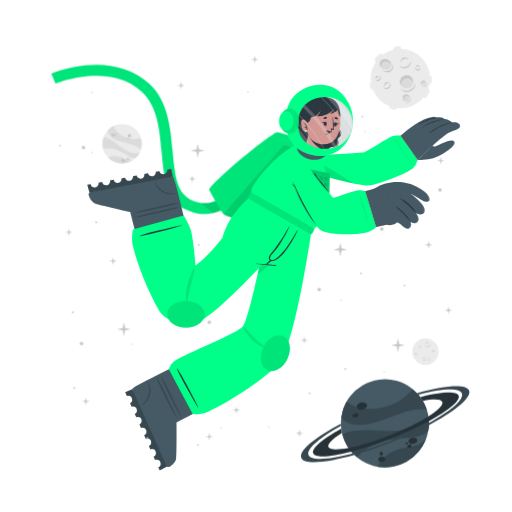
t = 0.00 s
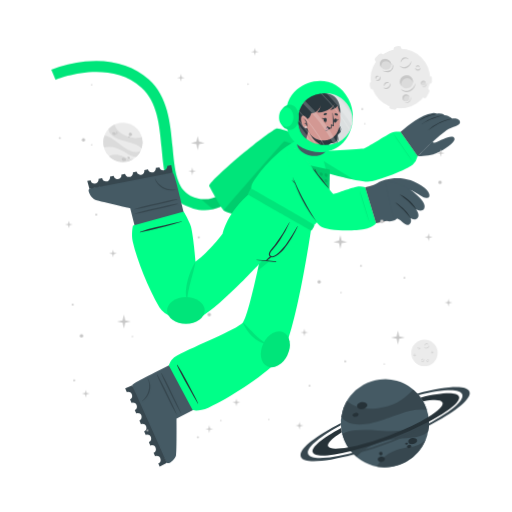
t = 0.56 s
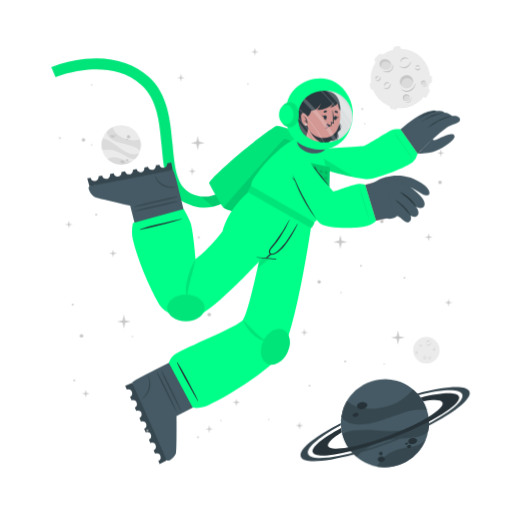
t = 0.94 s
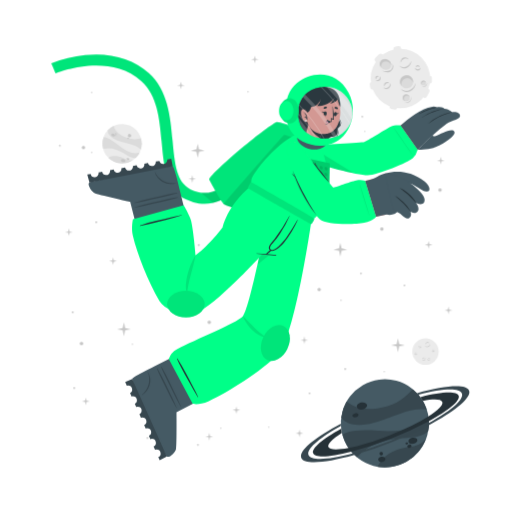
t = 1.50 s
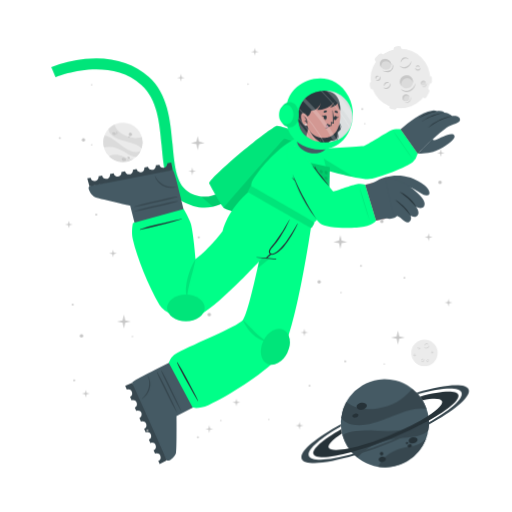
t = 2.06 s
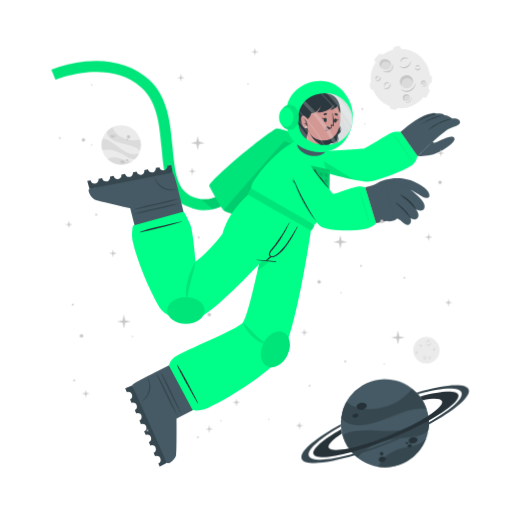
t = 2.44 s

The animated SVG that drew these frames (rendered in a browser with its animation timeline set to each time). Animation: 2 CSS @keyframes rules; one cycle of 3.00 s, repeats indefinitely.

<svg class="animated" id="freepik_stories-astronaut" xmlns="http://www.w3.org/2000/svg" viewBox="0 0 500 500" version="1.1" xmlns:xlink="http://www.w3.org/1999/xlink" xmlns:svgjs="http://svgjs.com/svgjs"><style>svg#freepik_stories-astronaut:not(.animated) .animable {opacity: 0;}svg#freepik_stories-astronaut.animated #freepik--background-complete--inject-19 {animation: 1.5s Infinite  linear wind;animation-delay: 0s;}svg#freepik_stories-astronaut.animated #freepik--Moon--inject-19 {animation: 1.5s Infinite  linear wind;animation-delay: 0s;}svg#freepik_stories-astronaut.animated #freepik--Planet--inject-19 {animation: 3s Infinite  linear wind;animation-delay: 0s;}svg#freepik_stories-astronaut.animated #freepik--Character--inject-19 {animation: 3s Infinite  linear floating;animation-delay: 0s;}svg#freepik_stories-astronaut.animated #freepik--Stars--inject-19 {animation: 1.5s Infinite  linear floating;animation-delay: 0s;}            @keyframes wind {                0% {                    transform: rotate( 0deg );                }                25% {                    transform: rotate( 1deg );                }                75% {                    transform: rotate( -1deg );                }            }                    @keyframes floating {                0% {                    opacity: 1;                    transform: translateY(0px);                }                50% {                    transform: translateY(-10px);                }                100% {                    opacity: 1;                    transform: translateY(0px);                }            }        </style><g id="freepik--background-complete--inject-19" class="animable" style="transform-origin: 261.359px 235.839px;"><g id="elbmsrhthi16r"><circle cx="119.24" cy="140.32" r="19.23" style="fill: rgb(235, 235, 235); transform-origin: 119.24px 140.32px; transform: rotate(-21.46deg);" class="animable"></circle></g><path d="M137.64,145.92a22.4,22.4,0,0,0-6-3.75c-3.81-1.68-14.18-3.51-19-5.94-6.75-3.4-7.59-7.07-7.55-9a19.38,19.38,0,0,1,5.93-4.35c.48,2,2.29,8,13.5,12,5.79,2,11.33.68,13.21.22A19.13,19.13,0,0,1,137.64,145.92Z" style="fill: rgb(219, 219, 219); transform-origin: 121.778px 134.4px;" id="el47we5fr3jan" class="animable"></path><path d="M129.79,156.41A19.27,19.27,0,0,1,105.68,154a15.8,15.8,0,0,1,3.45-1.36c5.17-1.26,10.86,1.21,12.94,2.38A11.36,11.36,0,0,0,129.79,156.41Z" style="fill: rgb(219, 219, 219); transform-origin: 117.735px 155.928px;" id="ell47vlr1z3h" class="animable"></path><path d="M136.5,148.8l-.24.47-.22.42c-.18.32-.36.62-.55.92s-.35.54-.53.8l-.21.29-.24.32-.24.32-.31.36-.3.36-.27.3c-.2.22-.41.43-.62.64h0c-1.2.37-2.8.21-5.15-.72-3.49-1.37-7.26-4.67-14-7.09a24,24,0,0,0-12.93-.83h0a19.17,19.17,0,0,1,.5-11.63c1.23,0,5.18.52,13.61,7.48a49.9,49.9,0,0,0,8.49,5.81c7.2,3.77,11.36,2.65,13.1,1.78h.13Z" style="fill: rgb(219, 219, 219); transform-origin: 118.269px 143.957px;" id="eldyaveuyegp9" class="animable"></path><path d="M118.22,156c.34-.78,1.54-1,2.68-.52s1.79,1.54,1.44,2.32-1.54,1-2.68.52S117.88,156.83,118.22,156Z" style="fill: rgb(199, 199, 199); transform-origin: 120.282px 156.9px;" id="el4prtj00yo0w" class="animable"></path><path d="M123.66,154.67c.2-.44.91-.55,1.59-.26s1.08.9.89,1.34-.9.56-1.59.26S123.47,155.11,123.66,154.67Z" style="fill: rgb(199, 199, 199); transform-origin: 124.9px 155.212px;" id="elvkg8b5bthq" class="animable"></path><path d="M108.75,131.05c.29-.67,1.33-.86,2.33-.42s1.57,1.33,1.28,2-1.34.86-2.34.42S108.45,131.72,108.75,131.05Z" style="fill: rgb(199, 199, 199); transform-origin: 110.553px 131.84px;" id="el0kuu1hdic5zd" class="animable"></path><path d="M112.29,130.39a.84.84,0,0,1,1.13-.28.85.85,0,0,1,.57,1,1,1,0,0,1-1.7-.74Z" style="fill: rgb(199, 199, 199); transform-origin: 113.151px 130.697px;" id="elhr13eqphqkg" class="animable"></path><path d="M112.86,132.17a.53.53,0,0,1,.71-.15c.3.13.47.41.37.62s-.41.28-.71.15S112.77,132.39,112.86,132.17Z" style="fill: rgb(199, 199, 199); transform-origin: 113.402px 132.399px;" id="el2zck79g64ql" class="animable"></path><path d="M124.86,132.22a1.64,1.64,0,1,1,1,1.71A1.42,1.42,0,0,1,124.86,132.22Z" style="fill: rgb(199, 199, 199); transform-origin: 126.473px 132.415px;" id="elljkv9xtuu1r" class="animable"></path><path d="M124.4,134.84a.76.76,0,1,1,.42.92A.73.73,0,0,1,124.4,134.84Z" style="fill: rgb(199, 199, 199); transform-origin: 125.123px 135.064px;" id="elhclqlefro3d" class="animable"></path><circle cx="415.48" cy="343.36" r="12.93" style="fill: rgb(235, 235, 235); transform-origin: 415.48px 343.36px;" id="el22jfqpwswnl" class="animable"></circle><path d="M420.19,335.69a2.92,2.92,0,0,1-.48,1.75,3.45,3.45,0,0,1-1.41,1.24,2.56,2.56,0,0,1-1.9.17,2.7,2.7,0,0,1-1.44-1.12,3.71,3.71,0,0,0,1.55.69,2.33,2.33,0,0,0,.79,0,2.68,2.68,0,0,0,.76-.24l.36-.2c.11-.08.23-.15.33-.23a3.24,3.24,0,0,0,.6-.57A4.54,4.54,0,0,0,420.19,335.69Z" style="fill: rgb(199, 199, 199); transform-origin: 417.577px 337.324px;" id="el4ko6z0d0tlb" class="animable"></path><path d="M415.54,336.43a1.84,1.84,0,0,1,.27-1.24,2.23,2.23,0,0,1,1-.88,1.76,1.76,0,0,1,1.35-.1,1.7,1.7,0,0,1,1,.83,2.8,2.8,0,0,0-1.08-.4,1.69,1.69,0,0,0-1,.18A3.06,3.06,0,0,0,415.54,336.43Z" style="fill: rgb(199, 199, 199); transform-origin: 417.341px 335.275px;" id="el6yc0jljw1zo" class="animable"></path><path d="M415.48,349.44a1.79,1.79,0,0,1,0,1.23,2.13,2.13,0,0,1-.75,1.05,1.71,1.71,0,0,1-2.35-.25,3.35,3.35,0,0,0,1.1.15,1.62,1.62,0,0,0,.91-.35,2.67,2.67,0,0,0,.69-.77A3.41,3.41,0,0,0,415.48,349.44Z" style="fill: rgb(199, 199, 199); transform-origin: 413.984px 350.758px;" id="elrndkjclj4wg" class="animable"></path><path d="M412.8,350.91a1.14,1.14,0,0,1-.09-.87,1.49,1.49,0,0,1,.52-.76,1.2,1.2,0,0,1,.93-.23,1.1,1.1,0,0,1,.73.48,2.46,2.46,0,0,0-.75,0,1.18,1.18,0,0,0-.56.24A2.18,2.18,0,0,0,412.8,350.91Z" style="fill: rgb(199, 199, 199); transform-origin: 413.776px 349.972px;" id="el1b6m60u1i0m" class="animable"></path><path d="M410.82,337.8a1.15,1.15,0,0,1,.37.83,1.3,1.3,0,0,1-.37.92,1.15,1.15,0,0,1-.95.32,1.35,1.35,0,0,1-.81-.39,3.94,3.94,0,0,0,.8-.05,1.06,1.06,0,0,0,.56-.28,1.37,1.37,0,0,0,.33-.56A2.45,2.45,0,0,0,410.82,337.8Z" style="fill: rgb(199, 199, 199); transform-origin: 410.125px 338.84px;" id="eldecul7qs32f" class="animable"></path><path d="M409.22,339.06a.74.74,0,0,1-.33-.57.91.91,0,0,1,.26-.68.82.82,0,0,1,.71-.23.81.81,0,0,1,.55.34,4.08,4.08,0,0,0-.54.1.76.76,0,0,0-.32.19,1.13,1.13,0,0,0-.22.32A2.13,2.13,0,0,0,409.22,339.06Z" style="fill: rgb(199, 199, 199); transform-origin: 409.65px 338.315px;" id="elb2c62xdyilq" class="animable"></path><path d="M419.81,351.44a1.14,1.14,0,0,1-.72.56,1.26,1.26,0,0,1-1-.14,1.14,1.14,0,0,1-.54-.83,1.36,1.36,0,0,1,.18-.89,3.66,3.66,0,0,0,.25.77,1,1,0,0,0,.4.47,1.32,1.32,0,0,0,.63.18A2.6,2.6,0,0,0,419.81,351.44Z" style="fill: rgb(199, 199, 199); transform-origin: 418.673px 351.093px;" id="elb1269oq62dq" class="animable"></path><path d="M418.2,350.19a.75.75,0,0,1,.47-.45.87.87,0,0,1,.72.08.82.82,0,0,1,.4.63.9.9,0,0,1-.19.62,4.78,4.78,0,0,0-.24-.5.63.63,0,0,0-.25-.26.91.91,0,0,0-.37-.13A1.65,1.65,0,0,0,418.2,350.19Z" style="fill: rgb(199, 199, 199); transform-origin: 418.996px 350.383px;" id="elojdbdsv0jci" class="animable"></path><path d="M424.24,342.34a1.16,1.16,0,0,1-.28.86,1.27,1.27,0,0,1-.88.44,1.13,1.13,0,0,1-.92-.39,1.29,1.29,0,0,1-.35-.83,3.82,3.82,0,0,0,.63.5,1.09,1.09,0,0,0,.6.16,1.31,1.31,0,0,0,.62-.21A2.35,2.35,0,0,0,424.24,342.34Z" style="fill: rgb(199, 199, 199); transform-origin: 423.027px 342.991px;" id="eltprdc7iggzh" class="animable"></path><path d="M422.2,342.21a.75.75,0,0,1,.14-.64.93.93,0,0,1,.65-.34.8.8,0,0,1,.68.3.88.88,0,0,1,.19.62,3.83,3.83,0,0,0-.48-.28.74.74,0,0,0-.36-.08,1.13,1.13,0,0,0-.38.1A2.38,2.38,0,0,0,422.2,342.21Z" style="fill: rgb(199, 199, 199); transform-origin: 423.021px 341.719px;" id="els891837ghui" class="animable"></path><path d="M407.1,345.26a1.13,1.13,0,0,1-.27.87,1.27,1.27,0,0,1-.88.44,1.16,1.16,0,0,1-.93-.39,1.4,1.4,0,0,1-.35-.83,4.33,4.33,0,0,0,.64.5,1.07,1.07,0,0,0,.6.16,1.35,1.35,0,0,0,.62-.21A2,2,0,0,0,407.1,345.26Z" style="fill: rgb(199, 199, 199); transform-origin: 405.889px 345.916px;" id="eltag6oesnb6" class="animable"></path><path d="M405.07,345.14a.75.75,0,0,1,.14-.64.89.89,0,0,1,.64-.34.79.79,0,0,1,.68.3.85.85,0,0,1,.2.62,3.83,3.83,0,0,0-.48-.28.66.66,0,0,0-.36-.08,1.13,1.13,0,0,0-.38.1A2.38,2.38,0,0,0,405.07,345.14Z" style="fill: rgb(199, 199, 199); transform-origin: 405.891px 344.649px;" id="el25b1mblpxgy" class="animable"></path></g><g id="freepik--Moon--inject-19" class="animable" style="transform-origin: 391.45px 76.1246px;"><path d="M370.11,60.15l3.44-3.43a2.52,2.52,0,0,0,0-3.56h0a2.5,2.5,0,0,0-3.56,0l-3.44,3.43a2.52,2.52,0,0,0,0,3.56h0A2.52,2.52,0,0,0,370.11,60.15Z" style="fill: rgb(235, 235, 235); transform-origin: 370.05px 56.6508px;" id="elhg9c9snum2" class="animable"></path><path d="M417,94.19l2.18-4.34a2.5,2.5,0,0,0-1.12-3.38h0a2.51,2.51,0,0,0-3.38,1.12l-2.18,4.34a2.53,2.53,0,0,0,1.12,3.38h0A2.52,2.52,0,0,0,417,94.19Z" style="fill: rgb(235, 235, 235); transform-origin: 415.845px 90.8883px;" id="elv7htdplg3z9" class="animable"></path><path d="M387,50.45l2.58-.36a2.52,2.52,0,0,0,2.14-2.85h0a2.52,2.52,0,0,0-2.85-2.14l-2.58.37a2.52,2.52,0,0,0-2.14,2.85h0A2.51,2.51,0,0,0,387,50.45Z" style="fill: rgb(235, 235, 235); transform-origin: 387.935px 47.7758px;" id="el2q6eg5nlwer" class="animable"></path><path d="M366.46,84.53l-.37-2.59a2.52,2.52,0,0,0-2.85-2.13h0a2.52,2.52,0,0,0-2.14,2.85l.37,2.58a2.53,2.53,0,0,0,2.85,2.14h0A2.52,2.52,0,0,0,366.46,84.53Z" style="fill: rgb(235, 235, 235); transform-origin: 363.78px 83.5943px;" id="el6b8f4pxxfvo" class="animable"></path><g id="elwtl8bx7h0n"><rect x="415.49" y="75.26" width="7.64" height="5.03" rx="2.16" style="fill: rgb(235, 235, 235); transform-origin: 419.31px 77.775px; transform: rotate(90deg);" class="animable"></rect></g><path d="M382.28,106.41l2.52.68a2.52,2.52,0,0,0,3.08-1.78h0a2.52,2.52,0,0,0-1.78-3.09l-2.52-.67a2.51,2.51,0,0,0-3.08,1.78h0A2.51,2.51,0,0,0,382.28,106.41Z" style="fill: rgb(235, 235, 235); transform-origin: 384.19px 104.319px;" id="elnl543aysl5" class="animable"></path><circle cx="391" cy="76.69" r="29.05" style="fill: rgb(235, 235, 235); transform-origin: 391px 76.69px;" id="elj6z2kl1qw7c" class="animable"></circle><path d="M401.57,59.46a6.51,6.51,0,0,1-1.08,3.94,7.8,7.8,0,0,1-3.15,2.79,5.76,5.76,0,0,1-4.27.36,6,6,0,0,1-3.25-2.49,8.71,8.71,0,0,0,3.49,1.53,5.07,5.07,0,0,0,1.78,0,5.38,5.38,0,0,0,1.69-.54,9.1,9.1,0,0,0,.81-.44c.26-.17.52-.33.76-.52a8.54,8.54,0,0,0,1.35-1.27A9.92,9.92,0,0,0,401.57,59.46Z" style="fill: rgb(199, 199, 199); transform-origin: 395.699px 63.1311px;" id="elacjdmo4xrbw" class="animable"></path><path d="M391.13,61.13a4.13,4.13,0,0,1,.6-2.78,5.18,5.18,0,0,1,2.19-2,3.9,3.9,0,0,1,3-.22A3.84,3.84,0,0,1,399.12,58a6.52,6.52,0,0,0-2.41-.89,3.94,3.94,0,0,0-2.24.4A6.81,6.81,0,0,0,391.13,61.13Z" style="fill: rgb(199, 199, 199); transform-origin: 395.105px 58.5293px;" id="eljw8r0ge1l3h" class="animable"></path><path d="M381.29,81.08a3.94,3.94,0,0,1,.07,2.77,4.82,4.82,0,0,1-1.68,2.35,3.78,3.78,0,0,1-2.86.77,3.84,3.84,0,0,1-2.43-1.34,7,7,0,0,0,2.48.35,3.69,3.69,0,0,0,2-.79,6,6,0,0,0,1.55-1.73A7.44,7.44,0,0,0,381.29,81.08Z" style="fill: rgb(199, 199, 199); transform-origin: 377.984px 84.0434px;" id="elw3r7mk6mt2p" class="animable"></path><path d="M375.27,84.38a2.57,2.57,0,0,1-.19-1.95,3.19,3.19,0,0,1,1.16-1.7,2.65,2.65,0,0,1,2.08-.52A2.44,2.44,0,0,1,380,81.28a5.58,5.58,0,0,0-1.7-.08,2.69,2.69,0,0,0-1.26.54A4.94,4.94,0,0,0,375.27,84.38Z" style="fill: rgb(199, 199, 199); transform-origin: 377.485px 82.2756px;" id="elt2wz8kp5ch" class="animable"></path><path d="M370.87,74.62a2.57,2.57,0,0,1,.83,1.86,2.85,2.85,0,0,1-.82,2,2.52,2.52,0,0,1-2.13.73,3.06,3.06,0,0,1-1.83-.87,10,10,0,0,0,1.81-.12,2.33,2.33,0,0,0,1.25-.63,2.88,2.88,0,0,0,.73-1.26A5.13,5.13,0,0,0,370.87,74.62Z" style="fill: rgb(199, 199, 199); transform-origin: 369.31px 76.9261px;" id="elm18v1wfowae" class="animable"></path><path d="M367.27,77.44a1.68,1.68,0,0,1-.72-1.29,2,2,0,0,1,.58-1.52,1.77,1.77,0,0,1,1.58-.51,1.88,1.88,0,0,1,1.25.75,10.76,10.76,0,0,0-1.23.24,1.6,1.6,0,0,0-.7.41,2.28,2.28,0,0,0-.49.73A4.57,4.57,0,0,0,367.27,77.44Z" style="fill: rgb(199, 199, 199); transform-origin: 368.253px 75.7663px;" id="el7r8j8xb749u" class="animable"></path><path d="M410.67,66a2.6,2.6,0,0,1-.62,1.94,2.84,2.84,0,0,1-2,1,2.57,2.57,0,0,1-2.07-.87,3,3,0,0,1-.78-1.87,9,9,0,0,0,1.43,1.11,2.23,2.23,0,0,0,1.34.36,3,3,0,0,0,1.39-.45A5.56,5.56,0,0,0,410.67,66Z" style="fill: rgb(199, 199, 199); transform-origin: 407.941px 67.4719px;" id="elx3fz7udecyj" class="animable"></path><path d="M406.11,65.73a1.66,1.66,0,0,1,.31-1.44,2,2,0,0,1,1.44-.76,1.82,1.82,0,0,1,1.53.68,1.88,1.88,0,0,1,.43,1.39,9.72,9.72,0,0,0-1.08-.63,1.49,1.49,0,0,0-.8-.17,2.38,2.38,0,0,0-.85.22A4.64,4.64,0,0,0,406.11,65.73Z" style="fill: rgb(199, 199, 199); transform-origin: 407.944px 64.6284px;" id="ela9pcx9s8h5l" class="animable"></path><g id="el5dv7hf5shot"><ellipse cx="397.01" cy="79.87" rx="6.44" ry="6.4" style="fill: rgb(219, 219, 219); transform-origin: 397.01px 79.87px; transform: rotate(-65.97deg);" class="animable"></ellipse></g><path d="M400,76.84a5.81,5.81,0,0,1,3.31,4.1,6.41,6.41,0,1,0-11.2,3.11,5.78,5.78,0,0,1,.2-4.24A5.84,5.84,0,0,1,400,76.84Z" style="fill: rgb(199, 199, 199); transform-origin: 396.987px 78.7649px;" id="elf494ydpfg6p" class="animable"></path><path d="M405.88,81a8.26,8.26,0,0,1-1.41,4.8,9.87,9.87,0,0,1-3.87,3.38,7.16,7.16,0,0,1-5.18.47,7.62,7.62,0,0,1-4-3,10.25,10.25,0,0,0,4.28,2,10.54,10.54,0,0,0,1.13.11,5.87,5.87,0,0,0,1.11-.09A7.1,7.1,0,0,0,400,88c.34-.17.69-.36,1-.55s.65-.42.94-.67a10.52,10.52,0,0,0,1.67-1.6A11.59,11.59,0,0,0,405.88,81Z" style="fill: rgb(199, 199, 199); transform-origin: 398.651px 85.4656px;" id="el3xvdn3ngdn9" class="animable"></path><path d="M412.91,83.39a2.4,2.4,0,1,0-1.78-2.87A2.39,2.39,0,0,0,412.91,83.39Z" style="fill: rgb(219, 219, 219); transform-origin: 413.468px 81.0561px;" id="el3w9c3suiuel" class="animable"></path><path d="M414.34,79.73A2.18,2.18,0,0,1,415.85,81,2.43,2.43,0,0,0,414,78.71a2.4,2.4,0,0,0-2.87,1.81,2.37,2.37,0,0,0,.84,2.41,2.12,2.12,0,0,1-.23-1.57A2.17,2.17,0,0,1,414.34,79.73Z" style="fill: rgb(199, 199, 199); transform-origin: 413.458px 80.7904px;" id="el0azifyui2ia" class="animable"></path><path d="M416.78,80.82a2.9,2.9,0,0,1-.12,1.88,3.54,3.54,0,0,1-1.18,1.55,2.64,2.64,0,0,1-1.91.54,2.74,2.74,0,0,1-1.69-.86,4.09,4.09,0,0,0,1.71.37,2.65,2.65,0,0,0,1.51-.55A4.36,4.36,0,0,0,416.78,80.82Z" style="fill: rgb(199, 199, 199); transform-origin: 414.381px 82.813px;" id="elickl29ku7pd" class="animable"></path><path d="M396.44,98.94a3.41,3.41,0,1,0-3.21-3.59A3.41,3.41,0,0,0,396.44,98.94Z" style="fill: rgb(219, 219, 219); transform-origin: 396.635px 95.5356px;" id="elrnrwemppet" class="animable"></path><path d="M397.54,93.46a3.07,3.07,0,0,1,2.41,1.4A3.4,3.4,0,1,0,395,98.53a3.1,3.1,0,0,1,2.54-5.07Z" style="fill: rgb(199, 199, 199); transform-origin: 396.584px 95.335px;" id="elh288hgzph4s" class="animable"></path><path d="M401.22,94.38a4.48,4.48,0,0,1,.19,2.64,5.13,5.13,0,0,1-1.27,2.4,3.72,3.72,0,0,1-2.46,1.21,4.06,4.06,0,0,1-2.56-.69,5.23,5.23,0,0,0,2.5.2A3.76,3.76,0,0,0,399.68,99a5.84,5.84,0,0,0,1.26-2.1A6.18,6.18,0,0,0,401.22,94.38Z" style="fill: rgb(199, 199, 199); transform-origin: 398.323px 97.5099px;" id="elm5gghogf2j" class="animable"></path><path d="M381.24,66c-1.53,2.35-4.93,2.85-7.58,1.11s-3.57-5.05-2-7.4,4.93-2.84,7.59-1.11S382.78,63.69,381.24,66Z" style="fill: rgb(219, 219, 219); transform-origin: 376.446px 62.8572px;" id="eli5w8aow9vsc" class="animable"></path><path d="M372.8,62a4.43,4.43,0,0,0-.25,4.28,5.25,5.25,0,0,1-.92-6.49c1.53-2.35,4.93-2.85,7.59-1.11A5.83,5.83,0,0,1,382,63.9a5.53,5.53,0,0,0-2.29-3C377.28,59.37,374.19,59.82,372.8,62Z" style="fill: rgb(199, 199, 199); transform-origin: 376.453px 61.9611px;" id="elamlbii868rq" class="animable"></path><path d="M383.12,62.16a5.49,5.49,0,0,1,.75,4.14,5.12,5.12,0,0,1-.95,2,6.39,6.39,0,0,1-1.66,1.53,6.23,6.23,0,0,1-2.15.73,7.29,7.29,0,0,1-2.19-.06,9.09,9.09,0,0,1-3.84-1.67,17.88,17.88,0,0,0,3.95.68,6.51,6.51,0,0,0,3.58-.77A5.47,5.47,0,0,0,382,67.59a5,5,0,0,0,.94-1.57A7.25,7.25,0,0,0,383.12,62.16Z" style="fill: rgb(199, 199, 199); transform-origin: 378.538px 66.3877px;" id="elebsda1kui59" class="animable"></path></g><g id="freepik--Planet--inject-19" class="animable" style="transform-origin: 376.139px 413.34px;"><g id="elhi1u871urgl"><circle cx="375.87" cy="413.34" r="43.02" style="fill: rgb(69, 90, 100); transform-origin: 375.87px 413.34px; transform: rotate(-74.9951deg);" class="animable"></circle></g><path d="M416.74,399.89a50.6,50.6,0,0,0-15.8.88c-9.14,1.83-30.47,11.81-42.37,13.55-16.73,2.46-23-3.17-25.36-6.69a43,43,0,0,1,5.28-15.58c3.38,2.95,14.49,11.72,40.09,4.53,13.2-3.72,21.59-13.34,24.44-16.6A42.76,42.76,0,0,1,416.74,399.89Z" style="fill: rgb(55, 71, 79); transform-origin: 374.975px 397.452px;" id="elkbmaja9vzps" class="animable"></path><path d="M415.87,429.18a43.05,43.05,0,0,1-47.24,26.58,34.45,34.45,0,0,1,4.55-6.94c7.84-9,21.44-11.76,26.75-12.3A25.27,25.27,0,0,0,415.87,429.18Z" style="fill: rgb(55, 71, 79); transform-origin: 392.25px 442.775px;" id="ela6l1dij72t" class="animable"></path><path d="M418.36,406.64c.07.39.12.77.17,1.16s.09.71.13,1.06c.08.8.15,1.6.18,2.39s.06,1.44.06,2.14c0,.27,0,.53,0,.8s0,.6,0,.89,0,.6,0,.9-.05.7-.08,1.06-.06.7-.1,1-.08.6-.11.9c-.09.66-.19,1.3-.31,1.95h0c-1.72,2.21-4.86,4-10.34,5.31-8.16,2-19.29.8-34.76,5.06a53.84,53.84,0,0,0-24.73,15.11h0a42.85,42.85,0,0,1-14.05-21.9c2.19-1.67,10.15-5.73,34.51-3.84a112.29,112.29,0,0,0,23-.3c18-2.36,24.21-9.77,26.27-13.61h0A1.82,1.82,0,0,1,418.36,406.64Z" style="fill: rgb(55, 71, 79); transform-origin: 376.66px 426.505px;" id="el1gykkt9wd7mi" class="animable"></path><path d="M358.4,395.52c.37,1.88-1.55,3.83-4.28,4.35s-5.23-.56-5.6-2.44,1.56-3.82,4.28-4.35S358,393.65,358.4,395.52Z" style="fill: rgb(38, 50, 56); transform-origin: 353.46px 396.474px;" id="elg1ugw46xbxe" class="animable"></path><path d="M350.11,404.94c.2,1.06-1,2.17-2.6,2.49s-3.13-.28-3.33-1.34.95-2.17,2.59-2.49S349.9,403.89,350.11,404.94Z" style="fill: rgb(38, 50, 56); transform-origin: 347.145px 405.515px;" id="el7v1dl57kfjd" class="animable"></path><path d="M407.54,429.57c.31,1.6-1.38,3.27-3.76,3.74s-4.58-.47-4.89-2.07,1.37-3.28,3.76-3.74S407.23,428,407.54,429.57Z" style="fill: rgb(38, 50, 56); transform-origin: 403.215px 430.408px;" id="elr8wi47aumna" class="animable"></path><path d="M401.85,435.28c.17.85-.61,1.72-1.74,1.94a1.87,1.87,0,0,1-2.33-1.15c-.17-.85.61-1.72,1.74-1.94A1.87,1.87,0,0,1,401.85,435.28Z" style="fill: rgb(38, 50, 56); transform-origin: 399.815px 435.675px;" id="elx6f2jee0ly7" class="animable"></path><path d="M398.54,432.72c.1.51-.4,1-1.12,1.18s-1.38-.17-1.48-.68.4-1,1.12-1.18S398.44,432.21,398.54,432.72Z" style="fill: rgb(38, 50, 56); transform-origin: 397.24px 432.97px;" id="elxvjhlxhbcze" class="animable"></path><path d="M376.35,447.84c.28,1.44-1,2.9-3,3.27s-3.68-.5-4-1.93,1-2.89,2.95-3.26S376.08,446.41,376.35,447.84Z" style="fill: rgb(38, 50, 56); transform-origin: 372.845px 448.515px;" id="el5ijza3jgw5f" class="animable"></path><path d="M373.89,442.43a1.71,1.71,0,1,1-1.95-1.16A1.6,1.6,0,0,1,373.89,442.43Z" style="fill: rgb(38, 50, 56); transform-origin: 372.261px 442.94px;" id="el9kec4rcfwi" class="animable"></path><path d="M418.84,411.25a346.49,346.49,0,0,1-36.64,16.83,342.87,342.87,0,0,1-39.21,13c-20.61,5.36-35.3,6.29-37.19,1.5s9.19-14.09,27.36-24.08c.12,1,.28,2,.47,3l.24,1.14c-9.22,5.86-14.34,10.93-13.19,13.85s8.58,3.14,19.59,1c10.78-2.08,25-6.36,40.23-12.37s28.57-12.64,37.86-18.51c9.46-5.95,14.73-11.13,13.56-14.09s-8.33-3.11-19-1.11a39.26,39.26,0,0,0-2.42-3.66c20.51-5.31,35.53-6.12,37.42-1.34S438.08,400.88,418.84,411.25Z" style="fill: rgb(38, 50, 56); transform-origin: 376.855px 414.472px;" id="elhqvl35xgo4e" class="animable"></path><path d="M418.86,415.07a383.2,383.2,0,0,1-35.81,16.44h0A380.06,380.06,0,0,1,346,444.31c-28.14,8-49.06,9.59-51.78,2.82s13.19-19.8,38.63-33.31c0,.66,0,1.33.08,2-21.11,11.64-34,22.68-31.68,28.49s19.63,4.87,43.31-1.47A359.42,359.42,0,0,0,418.89,413c21.4-11.74,34.49-22.91,32.14-28.76s-19.17-4.89-42.38,1.23c-.43-.51-.88-1-1.34-1.5,27.63-7.77,48.08-9.23,50.76-2.54S444.64,401.45,418.86,415.07Z" style="fill: rgb(55, 71, 79); transform-origin: 376.139px 414.278px;" id="elvfv5giyytgo" class="animable"></path></g><g id="freepik--Character--inject-19" class="animable" style="transform-origin: 249.682px 261.365px;"><path d="M194.2,208.66a44.5,44.5,0,0,1-12.75-4c-19.36-9.4-21.44-32.18-23.64-56.3-2-22.22-4.13-45.19-19.67-59.06-32.35-28.84-83.35-7.81-83.86-7.59l-4.19-9.88a124.34,124.34,0,0,1,33.06-8c25-2.52,46.52,3.5,62.12,17.42,18.71,16.68,21.11,42.93,23.22,66.09,2,21.93,3.73,40.87,17.64,47.62,29.16,14.15,48.44-21.19,49.24-22.7l9.48,5a77.22,77.22,0,0,1-16.57,20.32C217.57,206.71,206,210.43,194.2,208.66Z" style="fill: rgb(0, 255, 136); transform-origin: 147.47px 136.179px;" id="elto4ae1o6ctg" class="animable"></path><g id="elrox76q9y18"><path d="M194.2,208.66a44.5,44.5,0,0,1-12.75-4c-19.36-9.4-21.44-32.18-23.64-56.3-2-22.22-4.13-45.19-19.67-59.06-32.35-28.84-83.35-7.81-83.86-7.59l-4.19-9.88a124.34,124.34,0,0,1,33.06-8c25-2.52,46.52,3.5,62.12,17.42,18.71,16.68,21.11,42.93,23.22,66.09,2,21.93,3.73,40.87,17.64,47.62,29.16,14.15,48.44-21.19,49.24-22.7l9.48,5a77.22,77.22,0,0,1-16.57,20.32C217.57,206.71,206,210.43,194.2,208.66Z" style="opacity: 0.1; transform-origin: 147.47px 136.179px;" class="animable"></path></g><g id="elg69l6zpvl37"><path d="M244.85,177.29a77.09,77.09,0,0,1-16.57,20.31c-6.44,5.48-13.2,9-20.13,10.56L196.08,198c23.52,3.15,38.58-24.45,39.3-25.77Z" style="opacity: 0.1; transform-origin: 220.465px 190.195px;" class="animable"></path></g><path d="M278.67,229.5c-.95.56-57.57-18.31-60-20.06a1.59,1.59,0,0,1-.31-.29c-2.77-2.73-13.24-22-14-23.51-1.84-3.85,55.21-51.93,65.82-56.39,2.66-1.12,37.51,11.34,42.73,16.4,2.24,2.17,6.45,10.95,6.22,12.15h0C318.76,159.52,279.63,228.94,278.67,229.5Z" style="fill: rgb(0, 255, 136); transform-origin: 261.728px 179.346px;" id="el8nimv1juv69" class="animable"></path><g id="eln9xr0qtvdg"><path d="M278.67,229.5c-.95.56-57.57-18.31-60-20.06a1.59,1.59,0,0,1-.31-.29c-2.77-2.73-13.24-22-14-23.51-1.84-3.85,55.21-51.93,65.82-56.39,2.66-1.12,37.51,11.34,42.73,16.4,2.24,2.17,6.45,10.95,6.22,12.15h0C318.76,159.52,279.63,228.94,278.67,229.5Z" style="opacity: 0.1; transform-origin: 261.728px 179.346px;" class="animable"></path></g><g id="elydmb5cmiemi"><path d="M278.67,229.5c-.95.56-57.57-18.31-60-20.06a1.59,1.59,0,0,1-.31-.29c10.24-11.85,58.36-67.42,59.22-67.56s33.84,12.65,41.56,16.22C318.76,159.52,279.63,228.94,278.67,229.5Z" style="opacity: 0.1; transform-origin: 268.75px 185.551px;" class="animable"></path></g><path d="M196.48,344.63l-45.12,22.73c-8.64,4.29-16.14,8.22-19.83,10.61a.09.09,0,0,0-.06,0c-1.4.9-2.24,1.57-2.36,2l0,.08c-.46,3.44,31.87,73.53,33.82,75.59s8-3.33,8.91-7.05.53-36.1.53-36.1l44.85-23.13Z" style="fill: rgb(69, 90, 100); transform-origin: 173.163px 400.363px;" id="el15x3y14kfox" class="animable"></path><path d="M122.25,383l1.61,3.65a3.8,3.8,0,0,1,1.31-.23,3.9,3.9,0,0,1,1.83,7.34l1.45,3.32a3.82,3.82,0,0,1,1.36-.25,3.89,3.89,0,0,1,1.78,7.35l1.46,3.33a3.55,3.55,0,0,1,1.39-.27,3.89,3.89,0,0,1,3.89,3.89,3.85,3.85,0,0,1-2.15,3.48l1.46,3.31a4.06,4.06,0,0,1,1.45-.27,3.89,3.89,0,0,1,1.69,7.4l1.46,3.31a3.84,3.84,0,0,1,1.48-.3,3.89,3.89,0,0,1,1.65,7.42l1.46,3.31a3.58,3.58,0,0,1,1.52-.32,3.9,3.9,0,0,1,1.62,7.44l1.46,3.32a3.64,3.64,0,0,1,1.57-.35,3.9,3.9,0,0,1,1.57,7.46l1.37,3.12,7-3.79L129.11,380Z" style="fill: rgb(55, 71, 79); transform-origin: 142.595px 419.73px;" id="elzq2vwgj3dm8" class="animable"></path><path d="M144.47,373.18a16.37,16.37,0,0,1,1.62,13.09c-1.18,3.56-3.52,7.36-7.28,9.3-.11.06-.22-.14-.12-.21,6.4-4.92,9-14.69,5.56-22.06A.13.13,0,0,1,144.47,373.18Z" style="fill: rgb(55, 71, 79); transform-origin: 142.716px 384.361px;" id="eleurklv8sbah" class="animable"></path><path d="M153.72,369.74c2.88,4.77,5.37,9.78,7.8,14.79s4.78,9.94,7.13,14.93c1.34,2.86,2.68,5.73,3.86,8.66a.16.16,0,0,1-.29.14c-2.81-4.81-5.27-9.84-7.79-14.8s-5-9.85-7.34-14.83c-1.37-2.86-2.65-5.74-3.8-8.69A.24.24,0,0,1,153.72,369.74Z" style="fill: rgb(55, 71, 79); transform-origin: 162.903px 388.992px;" id="elscksoijpqz" class="animable"></path><path d="M157.88,368.33c2.89,4.77,5.37,9.78,7.8,14.8s4.78,9.94,7.13,14.93c1.34,2.86,2.68,5.73,3.86,8.65a.16.16,0,0,1-.29.14c-2.81-4.81-5.27-9.84-7.79-14.8s-5-9.85-7.34-14.83c-1.36-2.86-2.65-5.74-3.8-8.69A.24.24,0,0,1,157.88,368.33Z" style="fill: rgb(55, 71, 79); transform-origin: 167.063px 387.582px;" id="el7v42ybql8m9" class="animable"></path><path d="M164.81,360.58l23.33,43.76s7,1.51,15.68-2.51c19.21-8.87,51.37-29.51,67.45-45.36C287.89,340.08,304.2,225.2,304.2,225.2L265,202.58s-20.36,108.33-27.84,116.15c-6.75,7.06-45.89,22.51-64.34,32.17A16.53,16.53,0,0,0,164.81,360.58Z" style="fill: rgb(0, 255, 136); transform-origin: 234.505px 303.599px;" id="elh74i3gfx54" class="animable"></path><path d="M173.21,360.06c3.07,4.66,5.75,9.56,8.38,14.48s5.16,9.74,7.7,14.64c1.46,2.8,2.91,5.62,4.21,8.49a.17.17,0,0,1-.29.16c-3-4.7-5.65-9.63-8.37-14.49s-5.35-9.65-7.92-14.53c-1.47-2.8-2.87-5.63-4.13-8.53A.24.24,0,0,1,173.21,360.06Z" style="fill: rgb(38, 50, 56); transform-origin: 183.142px 378.925px;" id="elb4q2cnqwxt" class="animable"></path><g id="el7m1ue2sj2tf"><path d="M251.64,268.16l52.56-43L265,202.58S258.6,236.8,251.64,268.16Z" style="opacity: 0.1; transform-origin: 277.92px 235.37px;" class="animable"></path></g><g id="el4qzflo2208s"><path d="M260.8,339.2a9.27,9.27,0,0,1-4.14-.38,19.56,19.56,0,0,1-3.85-1.64,31.21,31.21,0,0,1-6.57-5c-1-1-1.88-2-2.77-3s-1.7-2.13-2.45-3.26-1.46-2.29-2.11-3.47-1.23-2.43-1.72-3.71a39.39,39.39,0,0,1,3,2.76c.94.95,1.92,1.86,2.81,2.82s1.86,1.86,2.75,2.82l1.39,1.38c.46.46.89.95,1.37,1.38,1.85,1.82,3.74,3.56,5.72,5.19A23.49,23.49,0,0,0,260.8,339.2Z" style="opacity: 0.1; transform-origin: 248.995px 329.012px;" class="animable"></path></g><g id="elueh56te6jq8"><ellipse cx="268.93" cy="344.82" rx="18.38" ry="13.04" style="fill: rgb(0, 255, 136); transform-origin: 268.93px 344.82px; transform: rotate(-64.61deg);" class="animable"></ellipse></g><g id="eltzkbgqjme0l"><ellipse cx="268.93" cy="344.82" rx="18.38" ry="13.04" style="opacity: 0.1; transform-origin: 268.93px 344.82px; transform: rotate(-64.61deg);" class="animable"></ellipse></g><path d="M187.77,245.91l-11.92-49.09c-2.23-9.39-4.35-17.59-5.84-21.72,0,0,0,0,0-.07a6.82,6.82,0,0,0-1.38-2.74s0,0-.07,0c-3.24-1.23-78.83,14.38-81.28,15.82s1.43,8.53,4.85,10.27,35,8.69,35,8.69L139.51,256Z" style="fill: rgb(69, 90, 100); transform-origin: 137.14px 214.111px;" id="elespay10wes4" class="animable"></path><path d="M167.23,164.93l-3.92.74a3.75,3.75,0,0,1-.06,1.33,3.9,3.9,0,0,1-7.57.11l-3.56.67a3.79,3.79,0,0,1-.07,1.38,3.89,3.89,0,0,1-7.56.07l-3.57.66a3.79,3.79,0,0,1,0,1.42,3.9,3.9,0,0,1-4.68,2.91,3.83,3.83,0,0,1-2.89-2.88l-3.56.67a4.08,4.08,0,0,1-.07,1.47,3.89,3.89,0,0,1-7.58,0l-3.56.67a3.89,3.89,0,0,1-4.72,4.42,3.91,3.91,0,0,1-2.93-3l-3.55.68a3.69,3.69,0,0,1,0,1.55,3.9,3.9,0,0,1-7.62-.11l-3.56.67a3.65,3.65,0,0,1,0,1.61,3.89,3.89,0,0,1-7.62-.16l-3.35.63,2.11,7.63,81.36-15.77Z" style="fill: rgb(55, 71, 79); transform-origin: 126.965px 176.5px;" id="elah57vjdpclo" class="animable"></path><path d="M171.74,188.79a16.37,16.37,0,0,1-13.12-1.39c-3.2-2-6.37-5.09-7.41-9.2,0-.11.19-.18.24-.06,3.34,7.34,12.27,12.06,20.22,10.41A.13.13,0,0,1,171.74,188.79Z" style="fill: rgb(55, 71, 79); transform-origin: 161.505px 183.822px;" id="elgmd8x21seqt" class="animable"></path><path d="M173,198.58c-5.3,1.73-10.74,3-16.18,4.24s-10.76,2.41-16.16,3.56c-3.08.66-6.18,1.32-9.3,1.81a.16.16,0,0,1-.07-.32c5.32-1.65,10.77-2.9,16.18-4.24s10.72-2.61,16.11-3.79c3.09-.68,6.18-1.28,9.32-1.72A.24.24,0,0,1,173,198.58Z" style="fill: rgb(55, 71, 79); transform-origin: 152.153px 203.157px;" id="elvyeh5eesll" class="animable"></path><path d="M173.43,203c-5.31,1.73-10.75,3-16.18,4.24s-10.77,2.41-16.16,3.56c-3.09.66-6.19,1.32-9.31,1.81a.16.16,0,0,1-.06-.32c5.32-1.65,10.77-2.9,16.17-4.23s10.73-2.61,16.11-3.8c3.1-.67,6.19-1.27,9.33-1.72A.24.24,0,0,1,173.43,203Z" style="fill: rgb(55, 71, 79); transform-origin: 152.581px 207.576px;" id="elxauga5qljq" class="animable"></path><path d="M304.26,225.23s-10.86,11.9-20.08,21.25c-6.73,6.84-12.95,12.66-14.6,12.69-1.87,0-10.38-.9-13.2-1.27,0,0-41.94,46.14-63.47,57.3-7.37,3.82-30.52-.1-37.22-11.42-10.87-18.37-21.9-46.13-25.93-63.59-1.8-7.79.05-16.21.05-16.21l49.59-13.7s5.36,8.93,7,14.54c2.42,8.47,4.59,34.41,4.59,34.41,13.41-9.58,26.47-27.28,26.47-27.28s3.86-20.56,28-40.75Z" style="fill: rgb(0, 255, 136); transform-origin: 216.616px 253.91px;" id="elj2t0fhisenr" class="animable"></path><path d="M269.53,258.92a109.54,109.54,0,0,0-19-1.46.2.2,0,0,0,0,.39c6.29.67,12.63,1.5,18.94,1.83A.38.38,0,0,0,269.53,258.92Z" style="fill: rgb(38, 50, 56); transform-origin: 260.127px 258.568px;" id="elfdw71pxpkoa" class="animable"></path><path d="M290.7,225.07c.08-.19-.21-.4-.31-.21A193.26,193.26,0,0,1,280,241.31c-1.7,2.48-11.92,15.71-15.85,12.12-.66-.61-.62-1.57-.1-2.78.63-1.45,2.09-2.84,3.09-4.08,2.2-2.74,4.31-5.54,6.28-8.44A94.74,94.74,0,0,0,282.85,221a.17.17,0,0,0-.3-.15,178.74,178.74,0,0,1-14.62,22.77c-2.68,3.43-7.75,8-4.15,10.8s11.57-5.17,13.52-7.48A99.25,99.25,0,0,0,290.7,225.07Z" style="fill: rgb(38, 50, 56); transform-origin: 276.623px 237.894px;" id="eli4bee4wnrhn" class="animable"></path><path d="M264.07,253.88a28.1,28.1,0,0,0-2.7,2.42,7.85,7.85,0,0,0-1.8,2.22c-.07.17.13.3.28.24a9.87,9.87,0,0,0,2.39-1.8c.87-.73,1.75-1.44,2.59-2.2A.58.58,0,0,0,264.07,253.88Z" style="fill: rgb(38, 50, 56); transform-origin: 262.293px 256.258px;" id="el4y6u0yb8wf" class="animable"></path><path d="M136.76,230.07c5.18-1.79,10.51-3.14,15.84-4.44s10.54-2.54,15.83-3.76c3-.7,6.06-1.4,9.12-1.93a.17.17,0,0,1,.08.32c-5.21,1.72-10.55,3-15.84,4.44s-10.5,2.74-15.79,4c-3,.72-6.06,1.36-9.14,1.84A.24.24,0,0,1,136.76,230.07Z" style="fill: rgb(38, 50, 56); transform-origin: 157.145px 225.243px;" id="el77j4vlfgfml" class="animable"></path><g id="el7v21zemvqz8"><path d="M183.14,297.2a10.49,10.49,0,0,1-1.5-4.83c-.1-.84-.1-1.68-.15-2.53s0-1.68.08-2.52a52.55,52.55,0,0,1,1.68-9.85,71.11,71.11,0,0,1,3.2-9.39,59.85,59.85,0,0,1,4.5-8.85c-.51,3.3-1.32,6.48-2.11,9.64s-1.64,6.29-2.48,9.41-1.64,6.24-2.31,9.38c-.31,1.56-.64,3.14-.83,4.72A14.43,14.43,0,0,0,183.14,297.2Z" style="opacity: 0.1; transform-origin: 186.21px 278.215px;" class="animable"></path></g><ellipse cx="181.55" cy="306.94" rx="18.38" ry="13.04" style="fill: rgb(0, 255, 136); transform-origin: 181.55px 306.94px;" id="ela2qpokt5ccj" class="animable"></ellipse><g id="elxqnm7zm496e"><ellipse cx="181.55" cy="306.94" rx="18.38" ry="13.04" style="opacity: 0.1; transform-origin: 181.55px 306.94px;" class="animable"></ellipse></g><path d="M302.93,165.7c29.4,11.7,52.93,16.43,62.23,13.72,8.14-2.38,31.36-12.37,42.66-23.2,3.41-3.26-12-25.52-16.72-23.75s-28.38,15.07-34.56,17.26c-3.51,1.24-41.77,2.67-50.47,2.82C291.55,152.81,289.88,160.51,302.93,165.7Z" style="fill: rgb(247, 169, 160); transform-origin: 351.195px 156.267px;" id="el84rigeevfb2" class="animable"></path><path d="M423.09,141.39c-1.07,1.64-.22,2.22,3.08,1.09s15.37-8.36,17.54-3.93-15,14.39-20.65,15.84-15.24,1.83-15.24,1.83C410.78,153.61,417.35,146.59,423.09,141.39Z" style="fill: rgb(69, 90, 100); transform-origin: 425.859px 146.674px;" id="elj5czxk15fd8" class="animable"></path><path d="M391.1,132.47c8.6-7,18.87-16.35,31.27-18.29a6.21,6.21,0,0,1,4,.62c5.54-1,7.66,1.36,7.66,1.36,5.44.68,7.28,3.36,7.28,3.36s6.51-1.06,7.81,2.77c1.47,4.3-8,4.95-12.95,8.48-11.39,8.09-25.31,22.79-28.37,25.45Z" style="fill: rgb(69, 90, 100); transform-origin: 420.187px 135.151px;" id="elgydbyb3zhp8" class="animable"></path><path d="M418.3,130.86a90.32,90.32,0,0,1,10.37-6.52,89.67,89.67,0,0,1,12.58-4.68.11.11,0,0,0-.05-.21,47.55,47.55,0,0,0-23,11.26C418,130.84,418.12,131,418.3,130.86Z" style="fill: rgb(38, 50, 56); transform-origin: 429.705px 125.182px;" id="el3i4oy6z8og9" class="animable"></path><path d="M412.41,124.7c3.43-2.07,9.49-5.67,21.67-8.41,0,0,0-.07,0-.07a42.55,42.55,0,0,0-21.76,8.32C412.11,124.68,412.18,124.84,412.41,124.7Z" style="fill: rgb(38, 50, 56); transform-origin: 423.137px 120.487px;" id="el1swx677ya4z" class="animable"></path><path d="M409.31,121.33c6-3.3,10.15-4.62,17.06-6.49,0,0,0-.08,0-.08-8.08,1.3-10.86,2.69-17.19,6.38C409,121.26,409.08,121.46,409.31,121.33Z" style="fill: rgb(38, 50, 56); transform-origin: 417.726px 118.066px;" id="el6ofm3f8vsdt" class="animable"></path><path d="M391.1,132.47l16.72,23.75a17.14,17.14,0,0,1-4.76,8.35c-3.92,3.79-34.48,16.45-43.94,16.59S312.7,172,299.46,165.3s-6.15-12.5,3.55-13.16,50.29-3,52.62-3.57,21.58-12.72,25.66-14.84S391.1,132.47,391.1,132.47Z" style="fill: rgb(0, 255, 136); transform-origin: 350.007px 156.73px;" id="ell4th93fmtw" class="animable"></path><g id="eljzl6aa0oey"><path d="M299.46,165.3c9.59,4.85,31.61,11.06,46.62,14.08l-44.17-27.15C292.8,153.25,286.73,158.86,299.46,165.3Z" style="opacity: 0.1; transform-origin: 319.138px 165.805px;" class="animable"></path></g><g id="eldrvnjafj6n"><path d="M384.8,135.23c2.52,3.23,4.87,6.59,7.2,10s4.59,6.68,6.87,10c1.3,1.91,2.61,3.84,3.84,5.8.09.13,0,.2-.12.08-2.49-3.24-4.83-6.62-7.2-10s-4.67-6.63-7-10c-1.31-1.92-2.59-3.85-3.81-5.83C384.5,135.16,384.67,135.06,384.8,135.23Z" style="opacity: 0.1; transform-origin: 393.653px 148.156px;" class="animable"></path></g><path d="M304.2,225.2l-58.8-34a13.5,13.5,0,0,1,1.95-10c7.47-12.21,25.36-32.31,41.34-39.71,11.52-5.32,20.58-.81,24,7.68.87,2.15,9.33,30.09,8.28,40.05-1.11,10.54-6.23,23.6-10.83,30.76A16.13,16.13,0,0,1,304.2,225.2Z" style="fill: rgb(0, 255, 136); transform-origin: 283.103px 182.199px;" id="elp7vpy4he3j7" class="animable"></path><path d="M303.73,228.78c.87.13,3.47-4.67,3.23-5.37s-61.33-35.68-61.78-35.76-3.42,5.82-2.88,6.25S302.57,228.6,303.73,228.78Z" style="fill: rgb(0, 255, 136); transform-origin: 274.605px 208.216px;" id="elmq3iiyfneyd" class="animable"></path><g id="el3i188hclogm"><path d="M303.73,228.78c.87.13,3.47-4.67,3.23-5.37s-61.33-35.68-61.78-35.76-3.42,5.82-2.88,6.25S302.57,228.6,303.73,228.78Z" style="opacity: 0.1; transform-origin: 274.605px 208.216px;" class="animable"></path></g><polygon points="291.84 189.35 321.45 195.58 322.11 169.34 292.5 163.11 291.84 189.35" style="fill: rgb(0, 255, 136); transform-origin: 306.975px 179.345px;" id="el717h89ycj3" class="animable"></polygon><g id="elc0j94s4jo7"><polygon points="291.84 189.35 321.45 195.58 322.11 169.34 292.5 163.11 291.84 189.35" style="opacity: 0.2; transform-origin: 306.975px 179.345px;" class="animable"></polygon></g><g id="ell8j8ix8v6o"><polygon points="291.84 189.35 295.59 190.14 296.25 163.9 292.5 163.11 291.84 189.35" style="opacity: 0.1; transform-origin: 294.045px 176.625px;" class="animable"></polygon></g><g id="elywpet3et3g"><path d="M316.88,174.4a2,2,0,0,0,1.47,2,1.31,1.31,0,0,0,1.56-1.37,2,2,0,0,0-1.48-2A1.3,1.3,0,0,0,316.88,174.4Z" style="opacity: 0.1; transform-origin: 318.395px 174.715px;" class="animable"></path></g><g id="el5ppaqjqvwhk"><path d="M316.74,180a2,2,0,0,0,1.47,2,1.3,1.3,0,0,0,1.56-1.37,2,2,0,0,0-1.47-2A1.3,1.3,0,0,0,316.74,180Z" style="opacity: 0.1; transform-origin: 318.255px 180.315px;" class="animable"></path></g><g id="elc1of82gus1v"><path d="M316.6,185.5a2,2,0,0,0,1.47,2,1.31,1.31,0,0,0,1.56-1.38,2,2,0,0,0-1.47-2A1.3,1.3,0,0,0,316.6,185.5Z" style="opacity: 0.1; transform-origin: 318.115px 185.809px;" class="animable"></path></g><g id="eliid5n6zpdo"><path d="M312.16,173.41a2,2,0,0,0,1.47,2,1.3,1.3,0,0,0,1.56-1.37,2,2,0,0,0-1.47-2A1.31,1.31,0,0,0,312.16,173.41Z" style="opacity: 0.1; transform-origin: 313.675px 173.726px;" class="animable"></path></g><g id="elz99cy50wwm"><path d="M312,179a2,2,0,0,0,1.47,2,1.3,1.3,0,0,0,1.56-1.37,2,2,0,0,0-1.47-2A1.3,1.3,0,0,0,312,179Z" style="opacity: 0.1; transform-origin: 313.515px 179.315px;" class="animable"></path></g><g id="eldk04jqt8nmm"><path d="M311.88,184.51a2,2,0,0,0,1.48,2,1.29,1.29,0,0,0,1.55-1.37,2,2,0,0,0-1.47-2A1.31,1.31,0,0,0,311.88,184.51Z" style="opacity: 0.1; transform-origin: 313.396px 184.826px;" class="animable"></path></g><g id="el418vtdy45s6"><path d="M307.44,172.42a2,2,0,0,0,1.48,2,1.32,1.32,0,0,0,1.56-1.38,2,2,0,0,0-1.48-2A1.32,1.32,0,0,0,307.44,172.42Z" style="opacity: 0.1; transform-origin: 308.96px 172.73px;" class="animable"></path></g><g id="el0qwu16una3k"><path d="M307.31,178a2,2,0,0,0,1.47,2,1.31,1.31,0,0,0,1.56-1.37,2,2,0,0,0-1.48-2A1.3,1.3,0,0,0,307.31,178Z" style="opacity: 0.1; transform-origin: 308.825px 178.315px;" class="animable"></path></g><g id="elq7rb1o4y8lm"><path d="M307.17,183.52a2,2,0,0,0,1.47,2,1.31,1.31,0,0,0,1.56-1.37,2,2,0,0,0-1.48-2A1.29,1.29,0,0,0,307.17,183.52Z" style="opacity: 0.1; transform-origin: 308.684px 183.834px;" class="animable"></path></g><path d="M317.33,95.94c1.12.33,6.21.56,8.81,5.64,2.47,4.8,1.47,18,1.69,21s3.88,4,4.23,7.43c.3,3-1.94,3.68-2.49,5.73-.42,1.59.81,4.28-1.05,6.44-1.69,2-4,1.12-5.51,1.57s-3,3.61-5.74,4.08-4.73-2.32-6.14-2.53-3.75,3.82-8.26,2.71-5.21-5.19-7-6.26-6.71-.51-8.5-3.22-1.65-5.91-2.43-7.23-2.86-1.46-3.64-4.33,2-4.18,2.72-6.45c.5-1.59-.7-3.31.71-5.62,1.94-3.18,6-1.78,8.14-5,1.69-2.54,6.18-14,13.86-15.83C312.05,92.83,317.33,95.94,317.33,95.94Z" style="fill: rgb(38, 50, 56); transform-origin: 306.625px 120.991px;" id="ellkjw501zlbo" class="animable"></path><path d="M327.8,121.88a4.25,4.25,0,0,0,1,1.73l1.29,1.52a12.65,12.65,0,0,1,2.18,3.21,4,4,0,0,1-.12,3.54,5.79,5.79,0,0,1-1.21,1.43,7.35,7.35,0,0,0-1.41,1.55,3.46,3.46,0,0,0-.16,2.18c.11.67.25,1.31.33,2a4.75,4.75,0,0,1-.69,3.57,2.68,2.68,0,0,1-1.45,1,5,5,0,0,1-1.89.11c-.65-.06-1.3-.19-2-.28a3.3,3.3,0,0,0-2,.12,3.62,3.62,0,0,1,1.93.07c.65.15,1.29.34,1.95.45a5.29,5.29,0,0,0,2.06,0,3.27,3.27,0,0,0,1.79-1.14,5.1,5.1,0,0,0,.92-4c-.07-.68-.21-1.33-.3-2a2.76,2.76,0,0,1,.11-1.71c.56-1,1.89-1.72,2.55-3a4.43,4.43,0,0,0,0-4.11,12.78,12.78,0,0,0-2.44-3.22l-1.41-1.4A4.68,4.68,0,0,1,327.8,121.88Z" style="fill: rgb(38, 50, 56); transform-origin: 327.428px 133.031px;" id="el3hk5kx3vm9" class="animable"></path><path d="M299,99.71a59.86,59.86,0,0,0-4,5.88c-.66,1-1.29,2-2,2.9a8.54,8.54,0,0,1-1.16,1.23,1.13,1.13,0,0,1-.31.21,1.27,1.27,0,0,1-.35.16c-.27.09-.55.16-.83.23a33.37,33.37,0,0,0-3.46,1,6.14,6.14,0,0,0-3,2.16,3.82,3.82,0,0,0-.66,1.78,5,5,0,0,0,.26,1.83,7.77,7.77,0,0,1,.57,3.46,7.36,7.36,0,0,0-.21-3.55,4.65,4.65,0,0,1-.14-1.69,3.28,3.28,0,0,1,.66-1.49A5.91,5.91,0,0,1,287.1,112c1.09-.39,2.24-.6,3.41-.89.29-.08.59-.17.88-.27a2.56,2.56,0,0,0,.87-.51,8.42,8.42,0,0,0,1.25-1.37,30.48,30.48,0,0,0,2-3l1.74-3.11A32.41,32.41,0,0,1,299,99.71Z" style="fill: rgb(38, 50, 56); transform-origin: 291.113px 110.13px;" id="el9epkgdlpczq" class="animable"></path><path d="M284,130.34a6.21,6.21,0,0,1,.37,2.47c.05.85.09,1.7.18,2.56a12.71,12.71,0,0,0,.49,2.56,5.59,5.59,0,0,0,1.34,2.34,7.07,7.07,0,0,0,5,1.43c.86,0,1.7-.08,2.54-.09a5.31,5.31,0,0,1,2.46.41,4.89,4.89,0,0,0-2.44-.78c-.86-.07-1.71-.07-2.55-.12-1.65-.09-3.39-.34-4.53-1.4a5,5,0,0,1-1.18-2,15.73,15.73,0,0,1-.6-2.41c-.15-.83-.26-1.67-.38-2.51-.07-.43-.14-.85-.24-1.27A2.5,2.5,0,0,0,284,130.34Z" style="fill: rgb(38, 50, 56); transform-origin: 290.19px 136.18px;" id="elqswu7uu9djp" class="animable"></path><path d="M298.06,144.6c.08,1.28,4.58,10.28,10.25,11,1.84.23,3.53-9.8,3.53-9.8l.29-.71,4.11-10-10.83-9.91-1.58-1.34s-.95,2.8-2.09,6.3l-.16.5c-.07.19-.14.38-.19.56-.18.52-.36,1.06-.52,1.59s-.26.8-.38,1.23l-.38,1.28A70.19,70.19,0,0,0,298.06,144.6Z" style="fill: rgb(247, 169, 160); transform-origin: 307.15px 139.722px;" id="elb366tje252n" class="animable"></path><path d="M316.24,135.1l-3.94,9.58a23.08,23.08,0,0,1-10.88-13.54l.32-1c1.15-3.49,2.09-6.29,2.09-6.29l1.58,1.32Z" style="fill: rgb(38, 50, 56); transform-origin: 308.83px 134.265px;" id="eltrld7fy07ga" class="animable"></path><path d="M332.31,120.86c-1.17,18.88-12.61,20.31-16.68,20-3.69-.23-16.25-1.49-17-20.39S307,96.2,315.43,96.28,333.48,102,332.31,120.86Z" style="fill: rgb(247, 169, 160); transform-origin: 315.497px 118.587px;" id="elvtssjpgye6j" class="animable"></path><path d="M299.32,120c3,.66,4.62-5.67,4.62-5.67s6.23.87,9.52-7.8a13.9,13.9,0,0,1-3.78,7s11.15.35,17-8.21c0,0-2.49,4.43-4.45,5.86,0,0,4.78-.65,7.54-4.08,0,0,1.2,5.57,2.48,7.24,0,0,2.19-19.29-15.9-19.69,0,0-11.25-.8-16.47,7.48S299.32,120,299.32,120Z" style="fill: rgb(38, 50, 56); transform-origin: 314.869px 107.339px;" id="elfd560nefi8q" class="animable"></path><path d="M301.51,122.15s-3.21-6.44-6.08-5.38-1.06,10,1.87,11.6a3.21,3.21,0,0,0,4.5-1.07Z" style="fill: rgb(247, 169, 160); transform-origin: 297.892px 122.766px;" id="elp6c8gwnrzd" class="animable"></path><path d="M296,119.31a0,0,0,0,0,0,.08c2,1.21,2.9,3.4,3.39,5.62a1.77,1.77,0,0,0-2.54-.87.07.07,0,0,0,0,.13,2,2,0,0,1,2,1,9.61,9.61,0,0,1,.76,1.88c.08.21.44.16.4-.07V127C300.53,124.25,299,120,296,119.31Z" style="fill: rgb(38, 50, 56); transform-origin: 298.055px 123.297px;" id="el6t2y898g54p" class="animable"></path><path d="M299.58,127.84a.94.94,0,0,1-1.06.79.93.93,0,0,1-.79-1,.93.93,0,1,1,1.85.26Z" style="fill: rgb(255, 255, 255); transform-origin: 298.658px 127.731px;" id="els57zppl9ub9" class="animable"></path><path d="M329.09,116.55a10.28,10.28,0,0,1-1.22-.41,2.06,2.06,0,0,1-1.17-.64.67.67,0,0,1,.09-.81,1.65,1.65,0,0,1,1.65-.2,2.36,2.36,0,0,1,1.41,1A.71.71,0,0,1,329.09,116.55Z" style="fill: rgb(38, 50, 56); transform-origin: 328.278px 115.461px;" id="elxtbjsrb5rye" class="animable"></path><path d="M316.82,116.2c.43-.09.81-.25,1.23-.38a2.09,2.09,0,0,0,1.18-.62.66.66,0,0,0-.08-.81,1.66,1.66,0,0,0-1.64-.24,2.4,2.4,0,0,0-1.44,1A.71.71,0,0,0,316.82,116.2Z" style="fill: rgb(38, 50, 56); transform-origin: 317.655px 115.123px;" id="el2btvd99zyc5" class="animable"></path><path d="M319,120.22s-.11,0-.11.1c-.07,1.27-.36,2.7-1.54,3,0,0,0,.08,0,.08C318.78,123.34,319.15,121.43,319,120.22Z" style="fill: rgb(38, 50, 56); transform-origin: 318.19px 121.81px;" id="elmr0x1kpnfz" class="animable"></path><path d="M318,118.8c-2-.33-2.54,3.73-.67,4S319.7,119.08,318,118.8Z" style="fill: rgb(38, 50, 56); transform-origin: 317.609px 120.797px;" id="elt3dfh3599bk" class="animable"></path><path d="M317.18,118.91c-.38.19-.78.55-1.21.54s-.82-.49-1.09-.94c0-.05-.07,0-.08,0a1.49,1.49,0,0,0,.91,1.83c.74.2,1.38-.41,1.67-1.17C317.44,119.07,317.34,118.84,317.18,118.91Z" style="fill: rgb(38, 50, 56); transform-origin: 316.067px 119.433px;" id="elmzak8k7nv6o" class="animable"></path><path d="M326.22,120.63s.09.07.08.12c-.21,1.25-.24,2.72.84,3.29,0,0,0,.08,0,.07C325.76,123.73,325.82,121.78,326.22,120.63Z" style="fill: rgb(38, 50, 56); transform-origin: 326.556px 122.37px;" id="elg2t9aiaahz4" class="animable"></path><path d="M327.51,119.47c2.05.12,1.66,4.19-.23,4.08S325.8,119.37,327.51,119.47Z" style="fill: rgb(38, 50, 56); transform-origin: 327.458px 121.51px;" id="elq6jtu4n55jm" class="animable"></path><path d="M328.34,119.81c.3.25.58.67,1,.74s.82-.34,1.14-.74c0,0,.06,0,.06,0-.05.78-.39,1.57-1.15,1.65s-1.13-.65-1.24-1.44C328.09,119.92,328.22,119.72,328.34,119.81Z" style="fill: rgb(38, 50, 56); transform-origin: 329.337px 120.627px;" id="els2ogr1v0pi" class="animable"></path><path d="M317.88,130.49c.25.35.48.8.93.92a3.43,3.43,0,0,0,1.39-.08c.05,0,.08,0,.05.07a1.73,1.73,0,0,1-1.71.4,1.35,1.35,0,0,1-.79-1.27A.07.07,0,0,1,317.88,130.49Z" style="fill: rgb(38, 50, 56); transform-origin: 319.006px 131.167px;" id="el33nlhs6ovhb" class="animable"></path><path d="M323.83,126.3s.05,1.91-.05,2.8c0,.08-.23.1-.54.08h0a4.26,4.26,0,0,1-3.92-2.05c-.05-.09.08-.17.15-.11a6.34,6.34,0,0,0,3.72,1.55c.09-.24-.18-3.27,0-3.26a7.33,7.33,0,0,1,2,.69c0-4-.58-7.94-.5-11.91a.12.12,0,0,1,.24,0,64.29,64.29,0,0,1,1.09,12.8C325.92,127.37,324.17,126.5,323.83,126.3Z" style="fill: rgb(38, 50, 56); transform-origin: 322.668px 121.58px;" id="elah7u3zw3tnk" class="animable"></path><path d="M322.88,129a4.92,4.92,0,0,1-2.13,1.31,2.35,2.35,0,0,1-1.36-.06c-.94-.36-.87-1.26-.61-2a5.87,5.87,0,0,1,.56-1.12A6.45,6.45,0,0,0,322.88,129Z" style="fill: rgb(38, 50, 56); transform-origin: 320.745px 128.756px;" id="elh46wqfocclw" class="animable"></path><path d="M320.75,130.31a2.35,2.35,0,0,1-1.36-.06c-.94-.36-.87-1.26-.61-2A2.31,2.31,0,0,1,320.75,130.31Z" style="fill: rgb(255, 152, 185); transform-origin: 319.68px 129.316px;" id="elmwe2qzn3gsm" class="animable"></path><path d="M290,143.53a9.37,9.37,0,0,0,1.39,4.79c2.83,4.67,10.43,8.46,18,7.54,4.81-.59,7.78-2.53,9.28-5A35.3,35.3,0,0,1,290,143.53Z" style="fill: rgb(69, 90, 100); transform-origin: 304.335px 149.764px;" id="el0xv4o9wnue2l" class="animable"></path><path d="M283.49,137.28c8.58,14.65,33.54,21.13,49.26,7.91,11.1-9.36,16-28.65,7.64-44.7C328.25,77.28,303.71,79.67,290,91,275.59,102.94,277,126.16,283.49,137.28Zm16.74-37.09c11.07-8.15,30.94-8.64,40.6,7.87A24.72,24.72,0,0,1,334.44,140c-12.74,9.55-32.81,5.06-39.66-5.37C289.59,126.72,288.52,108.81,300.23,100.19Z" style="fill: rgb(0, 255, 136); transform-origin: 311.693px 117.507px;" id="elif0sdyxvp0c" class="animable"></path><g id="el2l0p33u9ljq"><path d="M294.78,134.62c6.85,10.43,26.92,14.92,39.66,5.37a24.72,24.72,0,0,0,6.39-31.93c-9.66-16.51-29.53-16-40.6-7.87C288.52,108.81,289.59,126.72,294.78,134.62Z" style="fill: rgb(69, 90, 100); opacity: 0.1; transform-origin: 317.587px 119.957px;" class="animable"></path></g><g id="ell8ix4ulplpl"><path d="M294.78,134.62c6.85,10.43,26.92,14.92,39.66,5.37a24.72,24.72,0,0,0,6.39-31.93c-9.66-16.51-29.53-16-40.6-7.87C288.52,108.81,289.59,126.72,294.78,134.62Z" style="fill: rgb(69, 90, 100); opacity: 0.1; transform-origin: 317.587px 119.957px;" class="animable"></path></g><g id="eljbz5c5v4ck9"><g style="opacity: 0.2; transform-origin: 317.602px 119.935px;" class="animable"><path d="M318.59,94.69a183.52,183.52,0,0,1,24.83,31.48,24,24,0,0,0,.31-10.28A187.38,187.38,0,0,0,328.68,97,27.12,27.12,0,0,0,318.59,94.69Z" style="fill: rgb(255, 255, 255); transform-origin: 331.367px 110.43px;" id="elkjskoql8h3n" class="animable"></path><path d="M291.4,125a24.41,24.41,0,0,0,3.38,9.64,22.26,22.26,0,0,0,9,7.49A147.41,147.41,0,0,0,291.4,125Z" style="fill: rgb(255, 255, 255); transform-origin: 297.59px 133.565px;" id="eloa1wddfekqe" class="animable"></path><path d="M313.07,95a178.61,178.61,0,0,1,28.47,36.34c.19-.37.36-.74.52-1.12a180.64,180.64,0,0,0-27.77-35.38Z" style="fill: rgb(255, 255, 255); transform-origin: 327.565px 113.09px;" id="elm0tflzem2vi" class="animable"></path><path d="M291.93,113.05a156.61,156.61,0,0,1,23.9,32.13c.38,0,.76,0,1.15,0A157.71,157.71,0,0,0,292.2,112C292.1,112.36,292,112.7,291.93,113.05Z" style="fill: rgb(255, 255, 255); transform-origin: 304.455px 128.59px;" id="elb6g5rqfxrzh" class="animable"></path><path d="M291.06,120.09c0,.48,0,.94,0,1.41a152.6,152.6,0,0,1,16,21.95c.45.16.9.31,1.36.44A152.12,152.12,0,0,0,291.06,120.09Z" style="fill: rgb(255, 255, 255); transform-origin: 299.74px 131.99px;" id="el8tzilfhlxxn" class="animable"></path><path d="M295.7,104.75a163.83,163.83,0,0,1,30,39.46,25.62,25.62,0,0,0,3.39-1.17,166.67,166.67,0,0,0-31.22-40.81A22.3,22.3,0,0,0,295.7,104.75Z" style="fill: rgb(255, 255, 255); transform-origin: 312.395px 123.22px;" id="elv5devk6btzm" class="animable"></path></g></g><path d="M274.59,124.59c-1.64-4-1.67-12.28,2.51-16.22,4-3.72,10.79-4.09,13.81,4.35,2.08,5.83.43,12.54-2.79,15.63C283.56,132.72,276.75,129.94,274.59,124.59Z" style="fill: rgb(0, 255, 136); transform-origin: 282.697px 118.184px;" id="elxknzybdqxfa" class="animable"></path><g id="elpz649ugahsl"><path d="M274.59,124.59c-1.64-4-1.67-12.28,2.51-16.22,4-3.72,10.79-4.09,13.81,4.35,2.08,5.83.43,12.54-2.79,15.63C283.56,132.72,276.75,129.94,274.59,124.59Z" style="opacity: 0.1; transform-origin: 282.697px 118.184px;" class="animable"></path></g><path d="M273.33,123.12c-1.26-3.12-1.28-9.44,1.93-12.47,3-2.86,8.29-3.14,10.61,3.34,1.6,4.48.33,9.64-2.15,12C280.23,129.36,275,127.22,273.33,123.12Z" style="fill: rgb(0, 255, 136); transform-origin: 279.56px 118.189px;" id="elbpbmnwhibs" class="animable"></path><path d="M281.36,157.88c4.18,24.86,24,57,30.6,64.24,10.05,11.07,56.18-.8,65.58-2.6,4-.76-8.35-35.75-12.65-35-3.75.64-39,11-40.05,9.76-.85-1-17.89-24-30.11-39.15C284.19,142.06,280.26,151.3,281.36,157.88Z" style="fill: rgb(247, 169, 160); transform-origin: 329.754px 187.653px;" id="elm3pfzzwl10c" class="animable"></path><path d="M356.59,186.63l6.45-1.71a21.93,21.93,0,0,0,5.85-2.7c7.23-4.17,27.51-9.69,45.82,5,7,5.61,6.14,13-2.18,8.45-5.87-3.2-9.66-5.92-11.86-6.43,0,0,4,9.42.86,14.46a109.86,109.86,0,0,1-9.09,12.59,24.14,24.14,0,0,1-2.51-1.49,12.45,12.45,0,0,1-12.39,4.75l-10.39,2.22Z" style="fill: rgb(69, 90, 100); transform-origin: 388.006px 199.708px;" id="elx9qb6mo0w4b" class="animable"></path><path d="M376.42,179.35c4.29.84,13.36,2.79,20.22,7,7.62,4.63,21.06,15.62,17.58,21.21-2.55,4.1-8.05.35-8.05.35s4.59,5.71,1.48,8.91c-2.84,2.92-6.92-.23-6.92-.23s2.19,3.94-1.08,6.22c-3.94,2.75-7.89-6-14.28-6.64C383.93,216,376.42,179.35,376.42,179.35Z" style="fill: rgb(69, 90, 100); transform-origin: 395.602px 201.347px;" id="elkswdgpk24cs" class="animable"></path><path d="M390.4,193.55c3.91,1.46,11.93,7,15.78,14.15.08.16,0,.31-.1.18a88.05,88.05,0,0,0-15.72-14.26S390.36,193.54,390.4,193.55Z" style="fill: rgb(38, 50, 56); transform-origin: 398.286px 200.739px;" id="elf5csz7n2twp" class="animable"></path><path d="M386,201.38c3.24,1.61,11.25,7.74,14.9,15.06.08.17,0,.32-.11.18a93.59,93.59,0,0,0-14.84-15.17S385.9,201.36,386,201.38Z" style="fill: rgb(38, 50, 56); transform-origin: 393.435px 209.026px;" id="eln9bxmgr1q7" class="animable"></path><path d="M356.59,186.63l10.56,35.11s-2.11,4-11.56,5.82-37,2.31-43.35-3.51-23.92-36-30.05-58.33,6.73-20.24,13.47-10.57,29.21,37.72,29.88,38,16.43-5.74,22.14-6.9S356.59,186.63,356.59,186.63Z" style="fill: rgb(0, 255, 136); transform-origin: 323.864px 188.503px;" id="eln0ikr15zw8o" class="animable"></path><path d="M321.63,188.56c-1.58-1.61-3.06-3.29-4.53-5s-2.89-3.43-4.3-5.17-2.78-3.51-4.11-5.33l-2-2.72c-.64-.93-1.3-1.84-1.9-2.79.79.8,1.53,1.64,2.3,2.46l2.22,2.53c1.48,1.69,2.89,3.43,4.3,5.17s2.79,3.52,4.11,5.34S320.4,186.68,321.63,188.56Z" style="fill: rgb(38, 50, 56); transform-origin: 313.21px 178.055px;" id="el91s99ifa51d" class="animable"></path><path d="M309,172.73a12.24,12.24,0,0,1-1.09-2.13,23.27,23.27,0,0,1-.77-2.27,4.68,4.68,0,0,1,.74,1,9,9,0,0,1,.53,1.08A8.13,8.13,0,0,1,309,172.73Z" style="fill: rgb(38, 50, 56); transform-origin: 308.07px 170.53px;" id="elmbdl7txkomn" class="animable"></path><path d="M309.47,220.9c-1.36-1.62-2.61-3.34-3.87-5.05s-2.41-3.5-3.57-5.28c-2.31-3.56-4.43-7.24-6.46-11s-3.86-7.57-5.52-11.49a120.25,120.25,0,0,1-4.41-11.94c.88,1.94,1.62,3.92,2.53,5.83s1.71,3.88,2.64,5.77l2.76,5.71c1,1.88,1.91,3.77,2.94,5.61,1.94,3.76,4.07,7.41,6.22,11S307.13,217.37,309.47,220.9Z" style="fill: rgb(38, 50, 56); transform-origin: 297.555px 198.52px;" id="el9ja8pm27hs5" class="animable"></path><path d="M288.35,183.18a11.13,11.13,0,0,1-1.82-1.74,10.6,10.6,0,0,1-1.4-2.09,10.67,10.67,0,0,1,1.81,1.74A10.08,10.08,0,0,1,288.35,183.18Z" style="fill: rgb(38, 50, 56); transform-origin: 286.74px 181.265px;" id="elyprq9bcqpfm" class="animable"></path><g id="elx25v62a62k"><path d="M351.45,190.5c1.42,3.83,2.64,7.75,3.83,11.67s2.36,7.76,3.51,11.64c.66,2.23,1.32,4.46,1.9,6.7,0,.15-.09.18-.14,0-1.39-3.85-2.59-7.78-3.84-11.67s-2.44-7.74-3.61-11.62c-.67-2.23-1.3-4.45-1.86-6.71C351.18,190.34,351.37,190.29,351.45,190.5Z" style="opacity: 0.1; transform-origin: 355.959px 205.498px;" class="animable"></path></g></g><g id="freepik--Stars--inject-19" class="animable" style="transform-origin: 249.717px 244.82px;"><polygon points="381.88 337.25 387.39 338.27 388.62 344.08 389.85 338.27 395.36 337.25 389.87 335.91 388.62 330.43 387.36 335.91 381.88 337.25" style="fill: rgb(199, 199, 199); transform-origin: 388.62px 337.255px;" id="elub3311hixtg" class="animable"></polygon><polygon points="114.28 321.65 119.78 322.67 121.02 328.47 122.25 322.67 127.75 321.64 122.27 320.3 121.02 314.82 119.76 320.3 114.28 321.65" style="fill: rgb(199, 199, 199); transform-origin: 121.015px 321.645px;" id="el3z9tuo286rm" class="animable"></polygon><polygon points="325.61 243.82 331.12 244.84 332.35 250.65 333.58 244.84 339.09 243.82 333.61 242.48 332.35 237 331.1 242.48 325.61 243.82" style="fill: rgb(199, 199, 199); transform-origin: 332.35px 243.825px;" id="el04ammxpw2lkw" class="animable"></polygon><polygon points="434.24 303.07 437.32 303.64 438.01 306.88 438.7 303.64 441.77 303.07 438.71 302.32 438.01 299.25 437.31 302.32 434.24 303.07" style="fill: rgb(199, 199, 199); transform-origin: 438.005px 303.065px;" id="el1019p12sd0i" class="animable"></polygon><polygon points="200.6 426.57 203.68 427.14 204.36 430.38 205.05 427.14 208.13 426.57 205.06 425.82 204.36 422.75 203.66 425.82 200.6 426.57" style="fill: rgb(199, 199, 199); transform-origin: 204.365px 426.565px;" id="elxkoajb2pue" class="animable"></polygon><polygon points="426.71 156.97 429.79 157.54 430.48 160.79 431.16 157.54 434.24 156.97 431.18 156.22 430.48 153.16 429.77 156.22 426.71 156.97" style="fill: rgb(199, 199, 199); transform-origin: 430.475px 156.975px;" id="el7j6rnxjarnh" class="animable"></polygon><polygon points="63.52 226.78 66.6 227.35 67.29 230.6 67.98 227.35 71.06 226.78 67.99 226.03 67.29 222.97 66.59 226.03 63.52 226.78" style="fill: rgb(199, 199, 199); transform-origin: 67.29px 226.785px;" id="elf3yhcr8ekbc" class="animable"></polygon><polygon points="80.04 391.98 83.12 392.55 83.81 395.79 84.5 392.55 87.57 391.98 84.51 391.23 83.81 388.16 83.11 391.23 80.04 391.98" style="fill: rgb(199, 199, 199); transform-origin: 83.805px 391.975px;" id="el62hmgpvonwm" class="animable"></polygon><polygon points="414.83 239.19 417.91 239.75 418.6 243 419.28 239.75 422.36 239.18 419.3 238.44 418.6 235.37 417.89 238.44 414.83 239.19" style="fill: rgb(199, 199, 199); transform-origin: 418.595px 239.185px;" id="elazp6ezkfjhk" class="animable"></polygon><polygon points="172.92 83.46 176 84.03 176.69 87.27 177.38 84.03 180.46 83.45 177.39 82.7 176.69 79.64 175.99 82.7 172.92 83.46" style="fill: rgb(199, 199, 199); transform-origin: 176.69px 83.455px;" id="el8xooacihkuj" class="animable"></polygon><polygon points="293.45 332.29 296.53 332.86 297.22 336.1 297.91 332.86 300.99 332.29 297.92 331.54 297.22 328.47 296.52 331.54 293.45 332.29" style="fill: rgb(199, 199, 199); transform-origin: 297.22px 332.285px;" id="elundhkczcqvo" class="animable"></polygon><path d="M193.31,433.59a.89.89,0,0,1,0,1.78A.89.89,0,0,1,193.31,433.59Z" style="fill: rgb(199, 199, 199); transform-origin: 193.31px 434.48px;" id="elze75yf7shp9" class="animable"></path><path d="M352.52,266.2a.9.9,0,0,1,0,1.79A.9.9,0,0,1,352.52,266.2Z" style="fill: rgb(199, 199, 199); transform-origin: 352.52px 267.095px;" id="elbwpa50dvz1" class="animable"></path><path d="M144,426.89a.9.9,0,0,1,0,1.79A.9.9,0,0,1,144,426.89Z" style="fill: rgb(199, 199, 199); transform-origin: 144px 427.785px;" id="elley75uupqa" class="animable"></path><path d="M395,277.89a.9.9,0,0,1,0,1.79A.9.9,0,0,1,395,277.89Z" style="fill: rgb(199, 199, 199); transform-origin: 395px 278.785px;" id="eljgmx71lnm6" class="animable"></path><path d="M215.67,417.54a.63.63,0,0,1,0,1.26A.63.63,0,0,1,215.67,417.54Z" style="fill: rgb(199, 199, 199); transform-origin: 215.67px 418.17px;" id="el0rupqd1tet1e" class="animable"></path><path d="M89.59,89.71a.63.63,0,0,1,0,1.26A.63.63,0,0,1,89.59,89.71Z" style="fill: rgb(199, 199, 199); transform-origin: 89.59px 90.34px;" id="elf6ddfalkt9g" class="animable"></path><path d="M333.09,292.64a.63.63,0,0,1,0,1.26A.63.63,0,0,1,333.09,292.64Z" style="fill: rgb(199, 199, 199); transform-origin: 333.09px 293.27px;" id="elgydqmoovxx" class="animable"></path><path d="M311.69,281.16a1.72,1.72,0,0,1,0,3.43A1.72,1.72,0,0,1,311.69,281.16Z" style="fill: rgb(199, 199, 199); transform-origin: 311.69px 282.875px;" id="el51ksgdo88di" class="animable"></path><polygon points="186.4 147.26 191.91 148.28 193.14 154.08 194.37 148.28 199.88 147.25 194.39 145.91 193.14 140.43 191.88 145.91 186.4 147.26" style="fill: rgb(199, 199, 199); transform-origin: 193.14px 147.255px;" id="eldtjab1g0der" class="animable"></polygon><polygon points="245.11 58.08 248.19 58.65 248.88 61.9 249.57 58.65 252.65 58.08 249.58 57.33 248.88 54.27 248.18 57.33 245.11 58.08" style="fill: rgb(199, 199, 199); transform-origin: 248.88px 58.085px;" id="elb6qnb2wwtcm" class="animable"></polygon><path d="M58.47,141.39a.9.9,0,0,1,0,1.79A.9.9,0,0,1,58.47,141.39Z" style="fill: rgb(199, 199, 199); transform-origin: 58.47px 142.285px;" id="elg12gsf5njk" class="animable"></path><path d="M72.49,378.09a.89.89,0,0,1,0,1.78A.89.89,0,0,1,72.49,378.09Z" style="fill: rgb(199, 199, 199); transform-origin: 72.49px 378.98px;" id="els0fa8jvaad" class="animable"></path><path d="M94,216.21A.89.89,0,0,1,94,218,.89.89,0,0,1,94,216.21Z" style="fill: rgb(199, 199, 199); transform-origin: 94px 217.105px;" id="elmxcinfywiio" class="animable"></path><path d="M129.34,335.54a.63.63,0,0,1,0,1.26A.63.63,0,0,1,129.34,335.54Z" style="fill: rgb(199, 199, 199); transform-origin: 129.34px 336.17px;" id="elprn9bxlvvtd" class="animable"></path><path d="M262.52,416.47a.63.63,0,0,1,0,1.26A.63.63,0,0,1,262.52,416.47Z" style="fill: rgb(199, 199, 199); transform-origin: 262.52px 417.1px;" id="elgg58txznomb" class="animable"></path><path d="M356.29,127.62a.63.63,0,0,1,0,1.26A.63.63,0,0,1,356.29,127.62Z" style="fill: rgb(199, 199, 199); transform-origin: 356.29px 128.25px;" id="elvmh869bnknh" class="animable"></path><path d="M242.23,89a.63.63,0,0,1,0,1.26A.63.63,0,0,1,242.23,89Z" style="fill: rgb(199, 199, 199); transform-origin: 242.23px 89.63px;" id="el8gvylej4pxt" class="animable"></path><path d="M204.37,313.11a1.71,1.71,0,0,1,0,3.42A1.71,1.71,0,0,1,204.37,313.11Z" style="fill: rgb(199, 199, 199); transform-origin: 204.37px 314.82px;" id="elyfi9urr7dh" class="animable"></path><path d="M429.72,183.84a1.71,1.71,0,0,1,0,3.42A1.71,1.71,0,0,1,429.72,183.84Z" style="fill: rgb(199, 199, 199); transform-origin: 429.72px 185.55px;" id="eljsdwroe2sy" class="animable"></path><path d="M79.6,333.83a1.71,1.71,0,0,1,0,3.42A1.71,1.71,0,0,1,79.6,333.83Z" style="fill: rgb(199, 199, 199); transform-origin: 79.6px 335.54px;" id="el8z7qiax7cxm" class="animable"></path><polygon points="184 174.82 187.08 175.39 187.77 178.64 188.45 175.39 191.53 174.82 188.47 174.07 187.77 171.01 187.06 174.07 184 174.82" style="fill: rgb(199, 199, 199); transform-origin: 187.765px 174.825px;" id="elmbgkh5iif4h" class="animable"></polygon><polygon points="288.73 423.25 291.81 423.82 292.5 427.07 293.18 423.82 296.26 423.25 293.2 422.5 292.5 419.44 291.8 422.5 288.73 423.25" style="fill: rgb(199, 199, 199); transform-origin: 292.495px 423.255px;" id="el6iu6zcwz7f" class="animable"></polygon><path d="M302.37,383.27a.89.89,0,0,1,0,1.78A.89.89,0,0,1,302.37,383.27Z" style="fill: rgb(199, 199, 199); transform-origin: 302.37px 384.16px;" id="el27ypmvbz3vm" class="animable"></path><path d="M337.15,359.53a.89.89,0,0,1,0,1.78A.89.89,0,0,1,337.15,359.53Z" style="fill: rgb(199, 199, 199); transform-origin: 337.15px 360.42px;" id="elzcuq4xkrxh8" class="animable"></path><polygon points="227.09 400.52 230.17 401.09 230.86 404.33 231.55 401.09 234.63 400.51 231.56 399.77 230.86 396.7 230.16 399.77 227.09 400.52" style="fill: rgb(199, 199, 199); transform-origin: 230.86px 400.515px;" id="elqbu0qkd3ty" class="animable"></polygon><path d="M353.83,113.07a.9.9,0,0,1,0,1.79A.9.9,0,0,1,353.83,113.07Z" style="fill: rgb(199, 199, 199); transform-origin: 353.83px 113.965px;" id="el1cxf6efrjjl" class="animable"></path><path d="M375.3,362.34a.64.64,0,0,1,0,1.27A.64.64,0,0,1,375.3,362.34Z" style="fill: rgb(199, 199, 199); transform-origin: 375.3px 362.975px;" id="elglf8togj988" class="animable"></path><polygon points="106.65 255 109.73 255.57 110.42 258.82 111.1 255.57 114.18 255 111.12 254.25 110.42 251.19 109.72 254.25 106.65 255" style="fill: rgb(199, 199, 199); transform-origin: 110.415px 255.005px;" id="elzaq7rh1say" class="animable"></polygon><path d="M71.06,304.12a.89.89,0,0,1,0,1.78A.89.89,0,0,1,71.06,304.12Z" style="fill: rgb(199, 199, 199); transform-origin: 71.06px 305.01px;" id="el8o7zbkgtwm" class="animable"></path><path d="M194.18,238.39a.89.89,0,0,1,0,1.78A.89.89,0,0,1,194.18,238.39Z" style="fill: rgb(199, 199, 199); transform-origin: 194.18px 239.28px;" id="el9uqxugsrini" class="animable"></path><path d="M89.59,148.22a.63.63,0,0,1,0,1.26A.63.63,0,0,1,89.59,148.22Z" style="fill: rgb(199, 199, 199); transform-origin: 89.59px 148.85px;" id="eltvtcoq0xbhe" class="animable"></path><path d="M81.51,142.41a1.72,1.72,0,0,1,0,3.43A1.72,1.72,0,0,1,81.51,142.41Z" style="fill: rgb(199, 199, 199); transform-origin: 81.51px 144.125px;" id="elihvl58bf4ic" class="animable"></path><path d="M372.9,222a1.71,1.71,0,0,1,0,3.42A1.71,1.71,0,0,1,372.9,222Z" style="fill: rgb(199, 199, 199); transform-origin: 372.9px 223.71px;" id="eloexiyd5f9a" class="animable"></path></g><defs>     <filter id="active" height="200%">         <feMorphology in="SourceAlpha" result="DILATED" operator="dilate" radius="2"></feMorphology>                <feFlood flood-color="#32DFEC" flood-opacity="1" result="PINK"></feFlood>        <feComposite in="PINK" in2="DILATED" operator="in" result="OUTLINE"></feComposite>        <feMerge>            <feMergeNode in="OUTLINE"></feMergeNode>            <feMergeNode in="SourceGraphic"></feMergeNode>        </feMerge>    </filter>    <filter id="hover" height="200%">        <feMorphology in="SourceAlpha" result="DILATED" operator="dilate" radius="2"></feMorphology>                <feFlood flood-color="#ff0000" flood-opacity="0.5" result="PINK"></feFlood>        <feComposite in="PINK" in2="DILATED" operator="in" result="OUTLINE"></feComposite>        <feMerge>            <feMergeNode in="OUTLINE"></feMergeNode>            <feMergeNode in="SourceGraphic"></feMergeNode>        </feMerge>            <feColorMatrix type="matrix" values="0   0   0   0   0                0   1   0   0   0                0   0   0   0   0                0   0   0   1   0 "></feColorMatrix>    </filter></defs></svg>